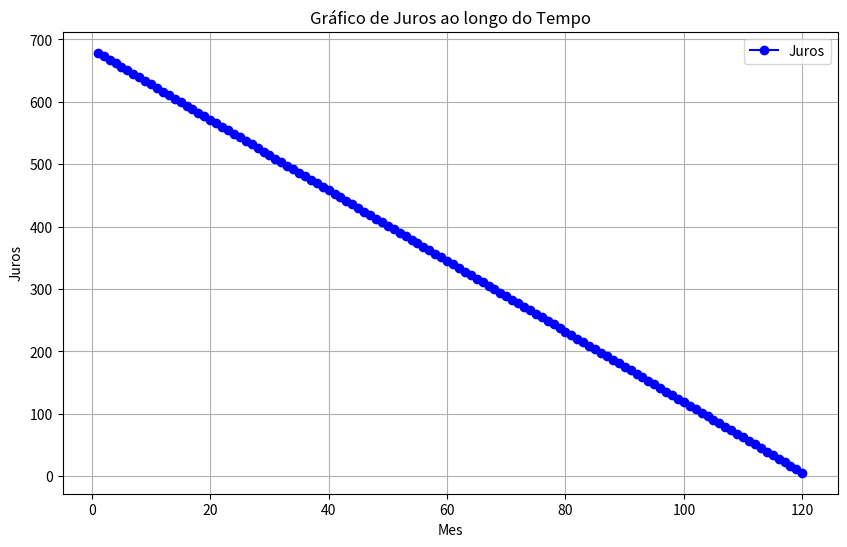
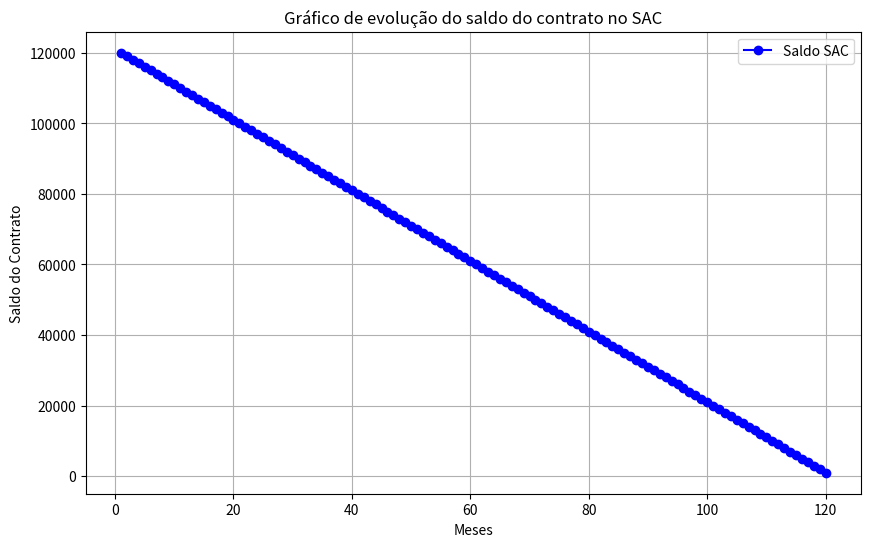

Write Python code to recreate these figures, in order.
#%%
import pandas as pd

#%%
PV = 120000  # Valor do empréstimo

#%%
i = (1.07) ** (1/12) - 1  # Taxa de juros mensal

#%%
n = 120  # Tempo em meses

#%%
# Calcula a amortização constante
Amort_constante = PV / n

#%%
# Inicializa as listas para armazenar os resultados
Saldo = [PV]
Juros = []
Amortizacao = []

#%%
# Calcula os valores de juros, amortização e saldo para cada mês
for mes in range(1, n + 1):
    juros = Saldo[mes - 1] * i
    amortizacao = Amort_constante
    saldo = Saldo[mes - 1] - amortizacao

    Juros.append(juros)
    Amortizacao.append(amortizacao)
    Saldo.append(saldo)
    
#%%
# Cria um DataFrame pandas com os resultados
df = pd.DataFrame({
    "Mes": range(1, n + 1),
    "Juros": Juros,
    "Amortizacao": Amortizacao,
    "Saldo": Saldo[:-1],  # Remove o último valor do saldo, que é zero
})

#%%
# Arredonda os valores para duas casas decimais
df = df.round(2)

#%%
# Exibe a tabela
print(df)

#%%
import matplotlib.pyplot as plt

# Extrai os valores de mês e juros do DataFrame
meses = df["Mes"]
juros = df["Juros"]
amortizacao = df["Amortizacao"]
saldo_contrato = df["Saldo"]

# Cria o gráfico de linha para os juros
plt.figure(figsize=(10, 6))  # Define o tamanho da figura (opcional)
plt.plot(meses, juros, marker='o', linestyle='-', color='b', label='Juros')

# Configurações do gráfico
plt.title('Gráfico de Juros ao longo do Tempo')
plt.xlabel('Mes')
plt.ylabel('Juros')
plt.grid(True)
plt.legend()

# Exibe o gráfico
plt.show()

# %%
#Total de juros pagos no contrato
Total_juros =  sum(juros)

# %%
# Extrai os valores de amort e saldo do DataFrame
amortizacao = df["Amortizacao"]
saldo_contrato = df["Saldo"]

# Cria o gráfico de linha
plt.figure(figsize=(10, 6))  # Define o tamanho da figura (opcional)
plt.plot(meses, saldo_contrato, marker='o', linestyle='-', color='b', label='Saldo SAC')

# Configurações do gráfico
plt.title('Gráfico de evolução do saldo do contrato no SAC')
plt.xlabel('Meses')
plt.ylabel('Saldo do Contrato')
plt.grid(True)
plt.legend()

# Exibe o gráfico
plt.show()

# %%
Total_juros =  sum(juros) 
Total_amortização =  sum(amortizacao) 
Total_pagto = Total_juros+Total_amortização 
print(Total_amortização) #Total de amortização pagos no contrato
print(Total_juros) #Total de juros pagos no contrato
print(Total_pagto) #Total a pagar no prazo do contrato


# %%
